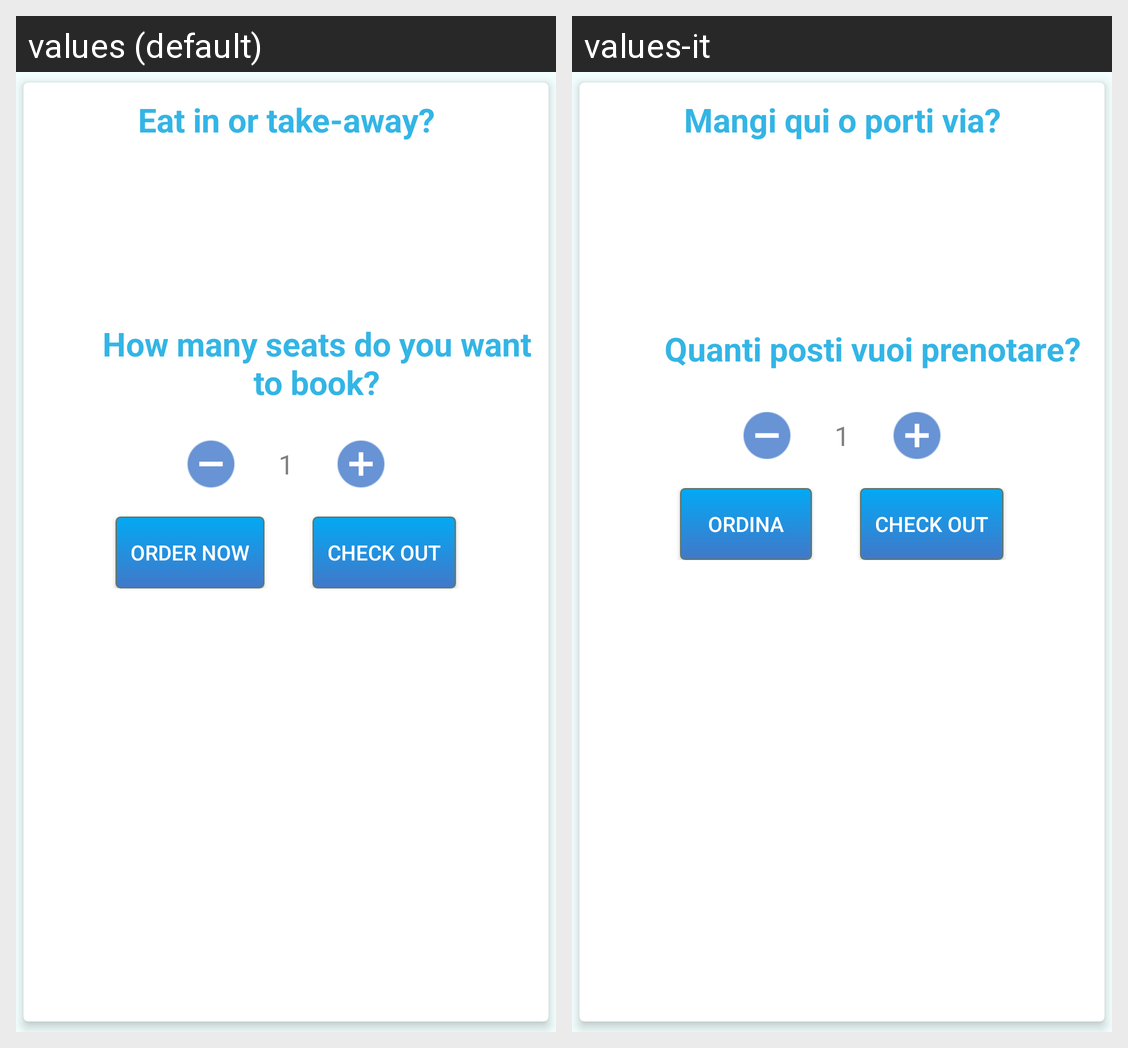

The same Android screen rendered under two of its app's locales, left to right. List the strings drawn on it with the default value and each locale's translation.
Android screen res/layout/choice_fragment.xml rendered under 2 locales, left to right: values (default), values-it. Device: Nexus 5 (rendered at 1080×1920; each locale shown at half size, 540×960, under a caption strip naming it); theme AppTheme.
Strings drawn on this screen, with the default value and each locale's value (text and hints the layout hard-codes, and strings that could not be matched under every locale, appear in the picture but are not listed):

are_you_staying
  values: Eat in or take-away?
  values-it: Mangi qui o porti via?

howmany
  values: How many seats do you want to book?
  values-it: Quanti posti vuoi prenotare?

order_now
  values: Order now
  values-it: Ordina

check_out
  values: Check Out
  values-it: Check out
